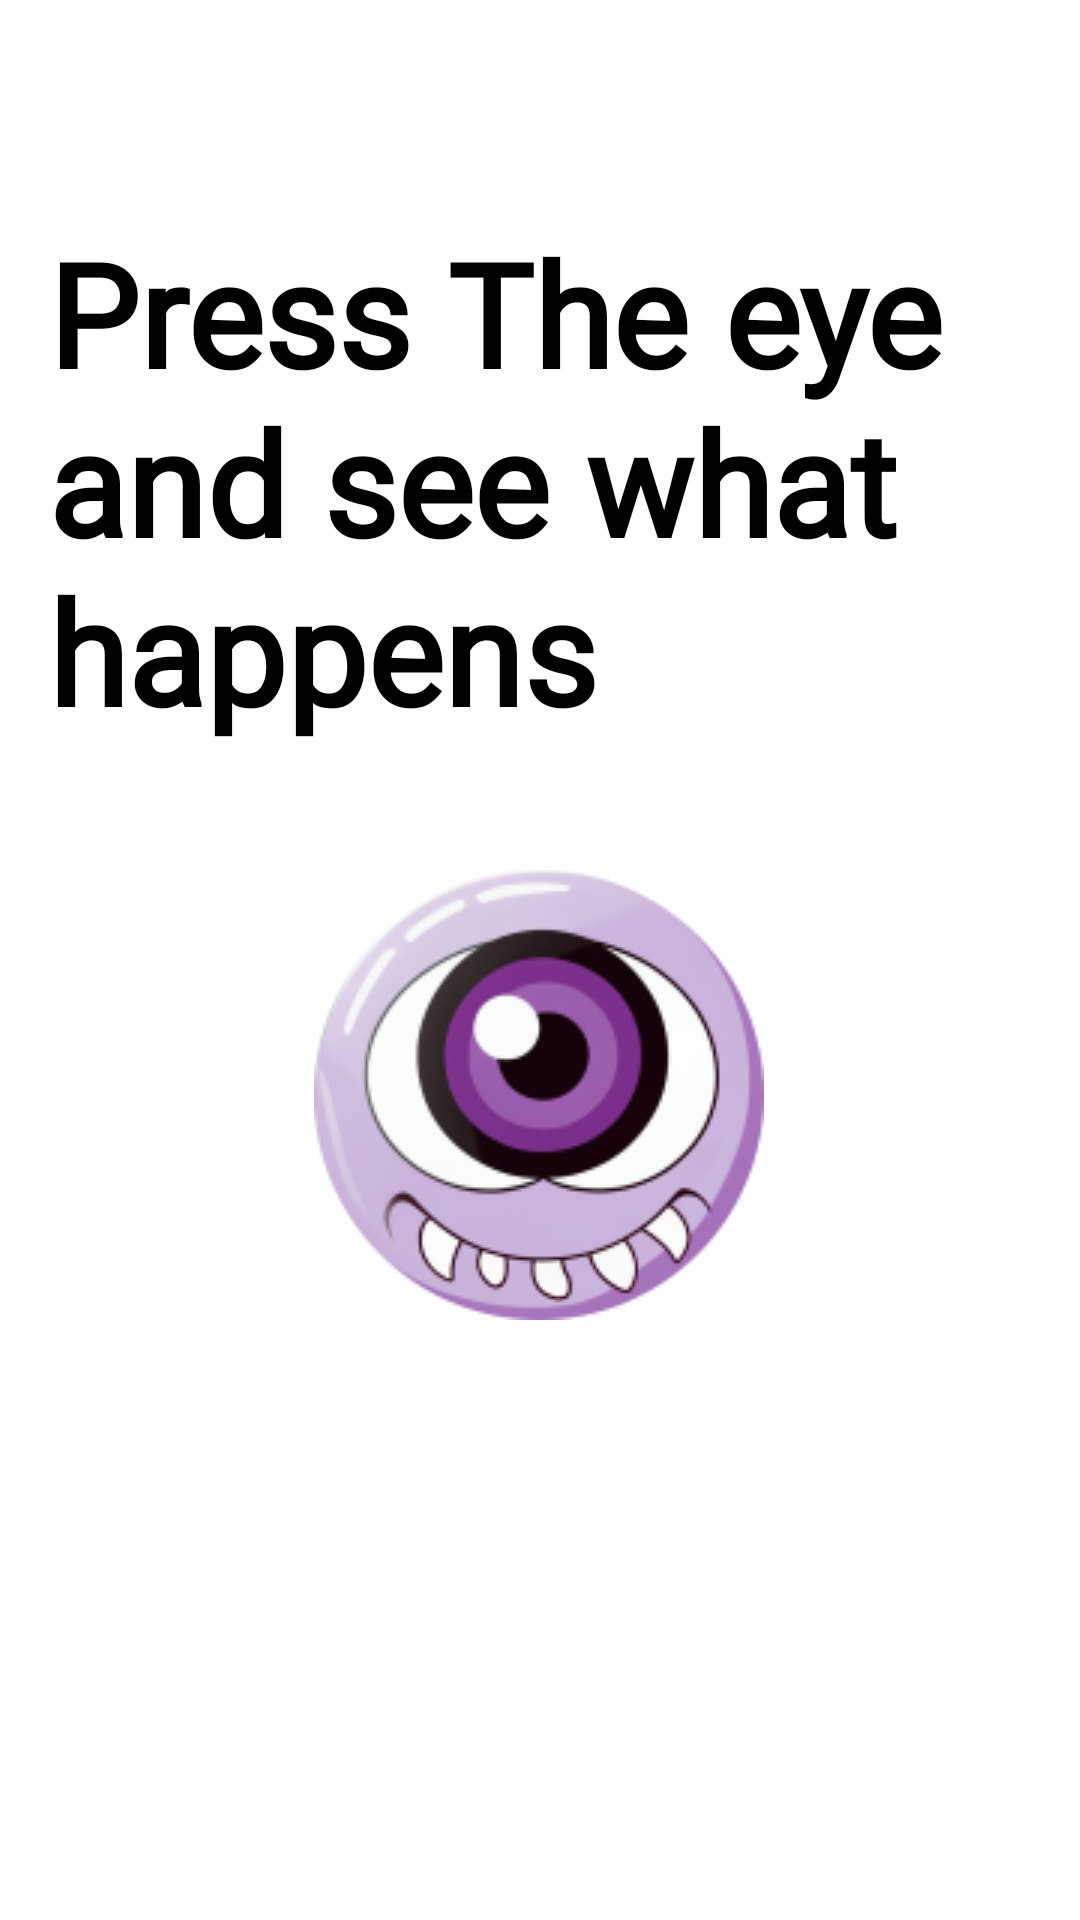

The Android layout XML behind this screen, and the referenced resources:
<!-- AndroidManifest.xml: application theme Theme.RickAndMortyApp -->
<!-- res/layout/fragment_onboarding.xml -->
<?xml version="1.0" encoding="utf-8"?>
<androidx.constraintlayout.widget.ConstraintLayout
    xmlns:android="http://schemas.android.com/apk/res/android"
    xmlns:app="http://schemas.android.com/apk/res-auto"
    xmlns:tools="http://schemas.android.com/tools"
    android:layout_width="match_parent"
    android:layout_height="match_parent"
    tools:context=".ui.onboarding.OnboardingFragment"
    style="@style/ScreenBackground">

    <ImageView
        android:id="@+id/imageViewEyes"
        android:layout_width="wrap_content"
        android:layout_height="wrap_content"
        android:layout_marginBottom="200dp"
        android:src="@drawable/eye"
        app:layout_constraintBottom_toBottomOf="parent"
        app:layout_constraintEnd_toEndOf="parent"
        app:layout_constraintHorizontal_bias="0.498"
        app:layout_constraintStart_toStartOf="parent" />

    <TextView
        android:id="@+id/textViewTitle"
        style="@style/TextColor"
        android:layout_width="wrap_content"
        android:layout_height="wrap_content"
        android:layout_marginStart="32dp"
        android:layout_marginTop="72dp"
        android:fontFamily="@font/get_schwifty"
        android:text="@string/onboarding_fragment_title"
        android:textSize="48sp"
        android:textStyle="bold"
        app:layout_constraintEnd_toEndOf="parent"
        app:layout_constraintHorizontal_bias="0.508"
        app:layout_constraintStart_toStartOf="parent"
        app:layout_constraintTop_toTopOf="parent" />


</androidx.constraintlayout.widget.ConstraintLayout>
<!-- resources referenced by this layout -->
<resources>
  <!-- drawable eye: png bitmap (drawable, 30191 bytes) -->
  <string name="onboarding_fragment_title">Press The eye and see what happens</string>
  
      //Home
  <style name="ScreenBackground">
          <item name="android:background">@color/white</item>
      </style>
  <style name="TextColor">
          <item name="android:textColor">@color/black</item>
      </style>
  <style name="Theme.RickAndMortyApp" parent="Base.Theme.RickAndMortyApp" />
  <color name="white">#FFFFFFFF</color>
  <color name="black">#FF000000</color>
  <style name="Base.Theme.RickAndMortyApp" parent="Theme.MaterialComponents.DayNight.NoActionBar">
  
          <item name="android:statusBarColor">@color/pp</item>
      </style>
  <color name="pp">#4A1259</color>
</resources>
